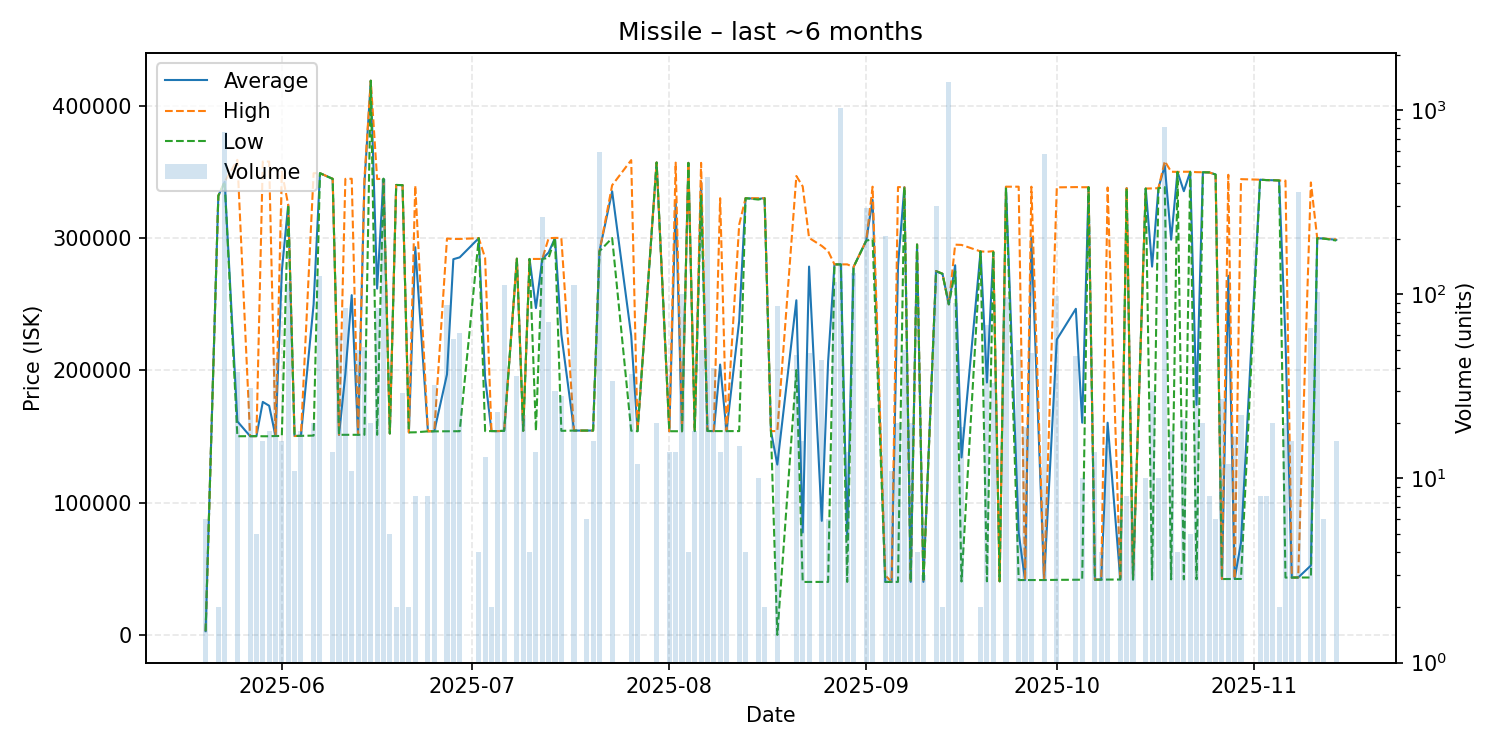

The table this chart was drawn from, first rows:
date, average, highest, lowest, order_count, volume
2025-05-20, 2800, 2800, 2800, 1, 6
2025-05-22, 331800, 331800, 331800, 1, 2
2025-05-23, 342400, 342400, 342400, 13, 757
2025-05-25, 161342, 359000, 150100, 6, 38
2025-05-27, 150200, 150200, 150200, 2, 31
2025-05-28, 150200, 150200, 150200, 1, 5
2025-05-29, 176050, 357700, 150100, 3, 16
2025-05-30, 173167, 357700, 150100, 3, 18
2025-05-31, 150300, 150300, 150300, 1, 45
2025-06-01, 275175, 350100, 150300, 3, 16
2025-06-02, 325000, 325000, 325000, 3, 116
2025-06-03, 150300, 150300, 150300, 1, 11
2025-06-04, 150400, 150400, 150400, 2, 18
2025-06-06, 249750, 348900, 150600, 2, 20
2025-06-07, 348900, 348900, 348900, 3, 126
2025-06-09, 344671, 344700, 344600, 2, 14
2025-06-10, 151200, 151200, 151200, 3, 59
2025-06-11, 197248, 344600, 151200, 4, 84
2025-06-12, 256745, 344700, 151200, 3, 11
2025-06-13, 151200, 151200, 151200, 1, 50
2025-06-14, 340883, 344600, 151200, 3, 52
2025-06-15, 418800, 418800, 418800, 1, 20
2025-06-16, 261662, 344500, 151200, 6, 84
2025-06-17, 344700, 344700, 344700, 7, 423
2025-06-18, 152200, 152200, 152200, 1, 5
2025-06-19, 340000, 340000, 340000, 1, 2
2025-06-20, 339900, 339900, 339900, 2, 29
2025-06-21, 153000, 153000, 153000, 1, 2
2025-06-22, 292975, 339600, 153100, 2, 8
2025-06-24, 153800, 153800, 153800, 1, 8
2025-06-25, 153950, 154000, 153800, 3, 32
2025-06-27, 196918, 299500, 153900, 3, 88
2025-06-28, 283912, 299200, 153900, 3, 57
2025-06-29, 285290, 299200, 153900, 6, 62
2025-07-02, 299800, 299800, 299800, 1, 4
2025-07-03, 194277, 284900, 154000, 3, 13
2025-07-04, 154000, 154000, 154000, 1, 2
2025-07-05, 154000, 154000, 154000, 2, 23
2025-07-06, 154200, 154200, 154200, 2, 113
2025-07-08, 284300, 284300, 284300, 2, 36
2025-07-09, 154200, 154200, 154200, 2, 22
2025-07-10, 284100, 284100, 284100, 1, 4
2025-07-11, 246986, 284100, 154200, 2, 14
2025-07-12, 284100, 284100, 284100, 5, 264
2025-07-13, 288977, 299800, 284900, 4, 71
2025-07-14, 299907, 300000, 299800, 4, 30
2025-07-15, 227079, 300000, 154200, 3, 28
2025-07-17, 154400, 154400, 154400, 2, 112
2025-07-19, 154400, 154400, 154400, 1, 6
2025-07-20, 154400, 154400, 154400, 1, 16
2025-07-21, 289900, 289900, 289900, 8, 593
2025-07-23, 335224, 339800, 299900, 6, 34
2025-07-26, 226124, 358800, 154300, 6, 37
2025-07-27, 153983, 154000, 153900, 2, 12
2025-07-30, 357000, 357000, 357000, 1, 20
2025-08-01, 153900, 153900, 153900, 2, 14
2025-08-02, 327900, 356900, 153900, 3, 14
2025-08-03, 153900, 153900, 153900, 1, 100
2025-08-04, 356700, 356700, 356700, 1, 4
2025-08-05, 154022, 154100, 154000, 3, 18
... 80 more rows
